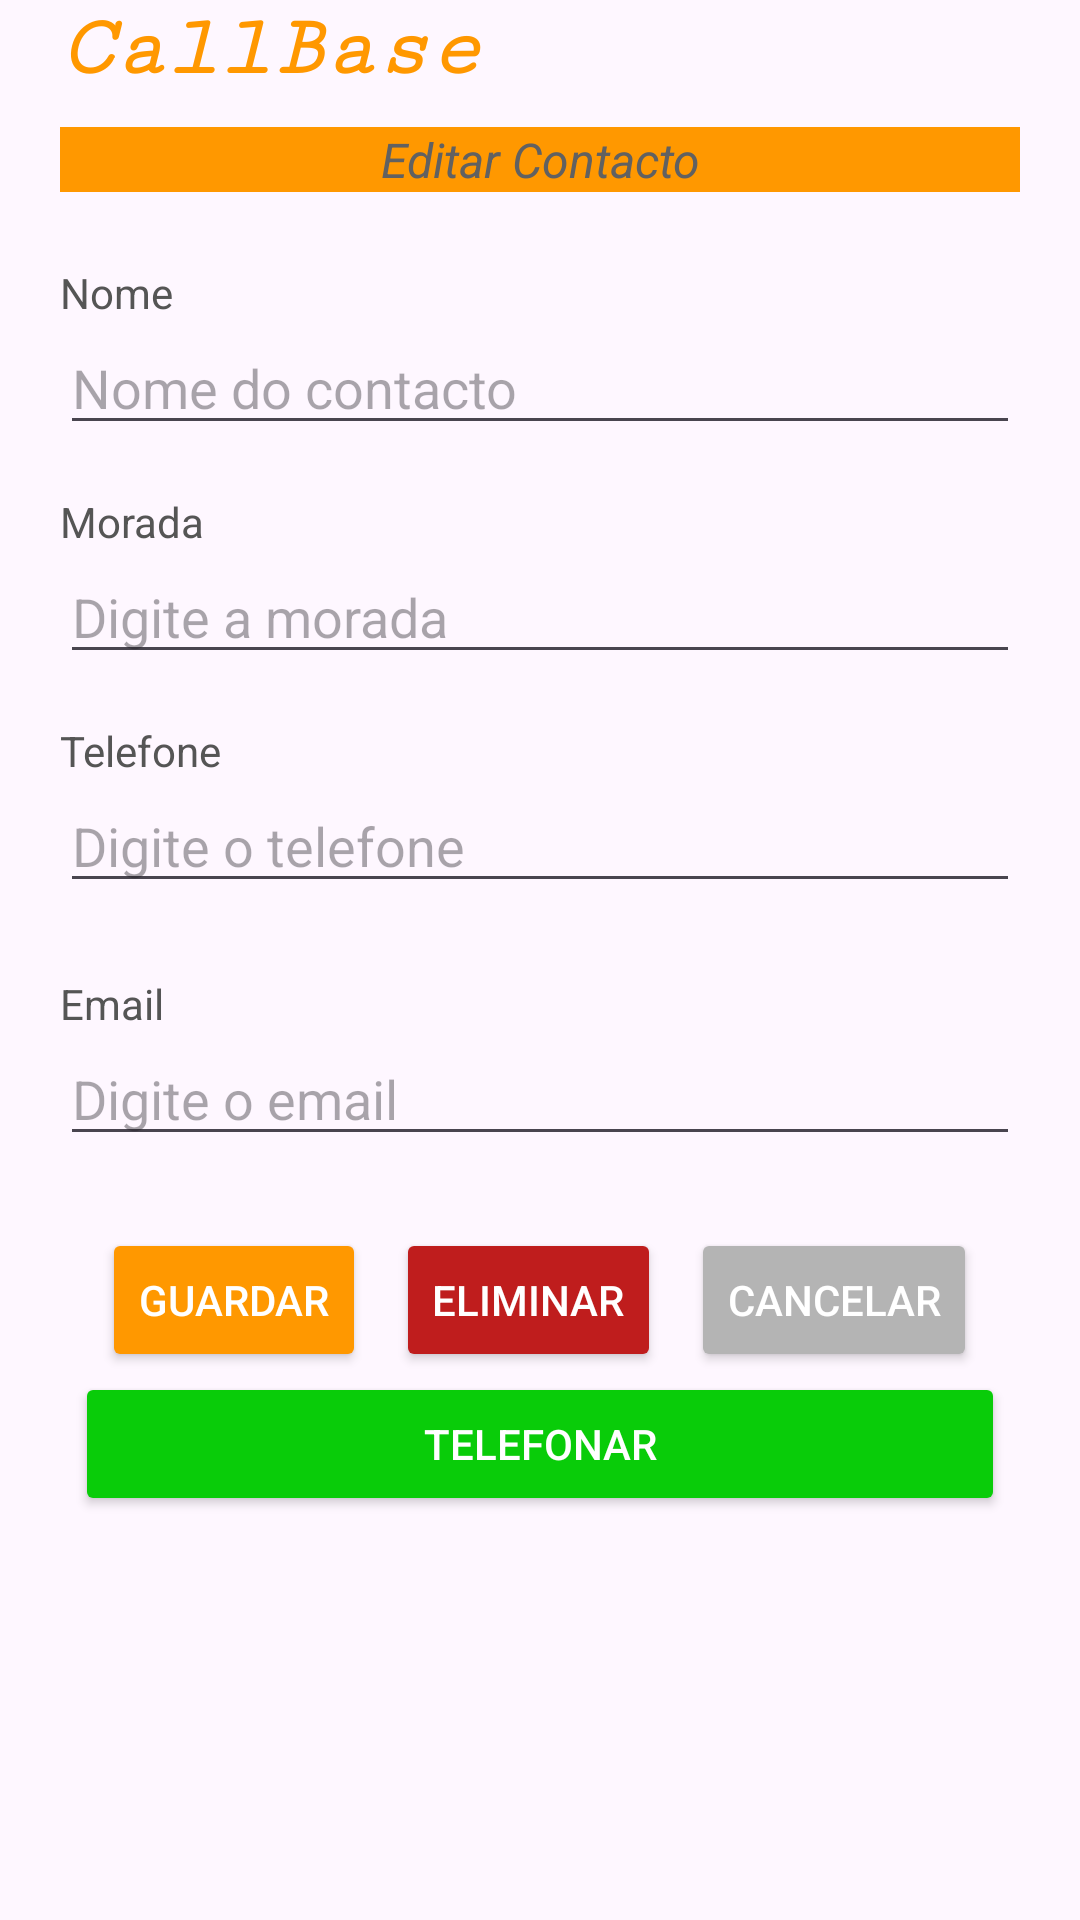

Android layout source for this screen:
<!-- AndroidManifest.xml: application theme Theme.TFINAL_PauloDomingues -->
<!-- res/layout/activity_contacto.xml -->
<?xml version="1.0" encoding="utf-8"?>
<LinearLayout
    xmlns:android="http://schemas.android.com/apk/res/android"
    xmlns:app="http://schemas.android.com/apk/res-auto"
    xmlns:tools="http://schemas.android.com/tools"
    android:id="@+id/main"
    android:layout_width="match_parent"
    android:layout_height="match_parent"
    android:orientation="vertical"
    android:layout_marginHorizontal="35dp"
    android:paddingHorizontal="20dp"
    tools:context=".ContactoActivity">

    <TextView
        android:layout_width="wrap_content"
        android:layout_height="wrap_content"
        android:text="CallBase"
        android:textStyle="italic|bold"
        android:textColor="@color/laranja"
        android:fontFamily="serif-monospace"
        android:textSize="14pt"
        android:layout_marginBottom="10dp"
        app:layout_constraintBottom_toBottomOf="parent"
        app:layout_constraintEnd_toEndOf="parent"
        app:layout_constraintStart_toStartOf="parent"
        app:layout_constraintTop_toTopOf="parent" />

    <TextView
        android:id="@+id/txtTitulo"
        android:layout_width="match_parent"
        android:layout_height="wrap_content"
        android:text="Editar Contacto"
        android:textSize="16sp"
        android:textStyle="italic"
        android:background="@color/laranja"
        android:textColor="@color/cinzento_escuro"
        android:gravity="center"
        android:layout_marginBottom="24dp" />

    
    <TextView
        android:layout_width="match_parent"
        android:layout_height="wrap_content"
        android:text="Nome"
        android:textSize="14sp"
        android:textColor="#555555" />

    <EditText
        android:id="@+id/editNome"
        android:layout_width="match_parent"
        android:layout_height="wrap_content"
        android:hint="Nome do contacto"
        android:inputType="textPersonName"
        android:layout_marginBottom="16dp" />

    <TextView
        android:layout_width="match_parent"
        android:layout_height="wrap_content"
        android:text="Morada"
        android:textSize="14sp"
        android:textColor="#555555" />

    <EditText
        android:id="@+id/editMorada"
        android:layout_width="match_parent"
        android:layout_height="wrap_content"
        android:hint="Digite a morada"
        android:inputType="textPostalAddress"
        android:layout_marginBottom="16dp" />

    <TextView
        android:layout_width="match_parent"
        android:layout_height="wrap_content"
        android:text="Telefone"
        android:textSize="14sp"
        android:textColor="#555555" />

    <EditText
        android:id="@+id/editTelefone"
        android:layout_width="match_parent"
        android:layout_height="wrap_content"
        android:hint="Digite o telefone"
        android:inputType="text|phone"
        android:layout_marginBottom="24dp" />
    <TextView
        android:layout_width="match_parent"
        android:layout_height="wrap_content"
        android:text="Email"
        android:textSize="14sp"
        android:textColor="#555555" />

    <EditText
        android:id="@+id/editEmail"
        android:layout_width="match_parent"
        android:layout_height="wrap_content"
        android:hint="Digite o email"
        android:inputType="textEmailAddress"
        android:layout_marginBottom="24dp" />

    <LinearLayout
        android:layout_width="match_parent"
        android:layout_height="wrap_content"
        android:orientation="horizontal"
        android:gravity="center">

        <Button
            android:id="@+id/btnGuardar"
            android:layout_width="wrap_content"
            android:layout_height="wrap_content"
            android:text="Guardar"
            android:textColor="@color/branco"
            android:backgroundTint="@color/laranja"
            android:layout_marginHorizontal="5dp" />
        <Button
            android:id="@+id/btnEliminar"
            android:layout_width="wrap_content"
            android:layout_height="wrap_content"
            android:text="Eliminar"
            android:backgroundTint="#bF1D1D"
            android:textColor="#FFFFFF"
            android:layout_marginHorizontal="5dp"/>

        <Button
            android:id="@+id/btnCancelar"
            android:layout_width="wrap_content"
            android:layout_height="wrap_content"
            android:text="Cancelar"
            android:backgroundTint="@color/cinzento_claro"
            android:textColor="#FFFFFF"
            android:layout_marginHorizontal="5dp"/>
    </LinearLayout>
    <Button
        android:id="@+id/btnTelefonar"
        android:layout_width="match_parent"
        android:layout_height="wrap_content"
        android:text="Telefonar"
        android:textColor="@color/branco"
        android:backgroundTint="@color/verde"
        android:layout_marginHorizontal="5dp" />

</LinearLayout>
<!-- resources referenced by this layout -->
<resources>
  <color name="branco">#FFFFFF</color>
  <color name="cinzento_claro">#b4b4b4</color>
  <color name="cinzento_escuro">#616161</color>
  <color name="laranja">#FF9800</color>
  <color name="verde">#09CC09</color>
  <style name="Theme.TFINAL_PauloDomingues" parent="Base.Theme.TFINAL_PauloDomingues" />
  <style name="Base.Theme.TFINAL_PauloDomingues" parent="Theme.Material3.DayNight.NoActionBar">
          
          
      </style>
</resources>
